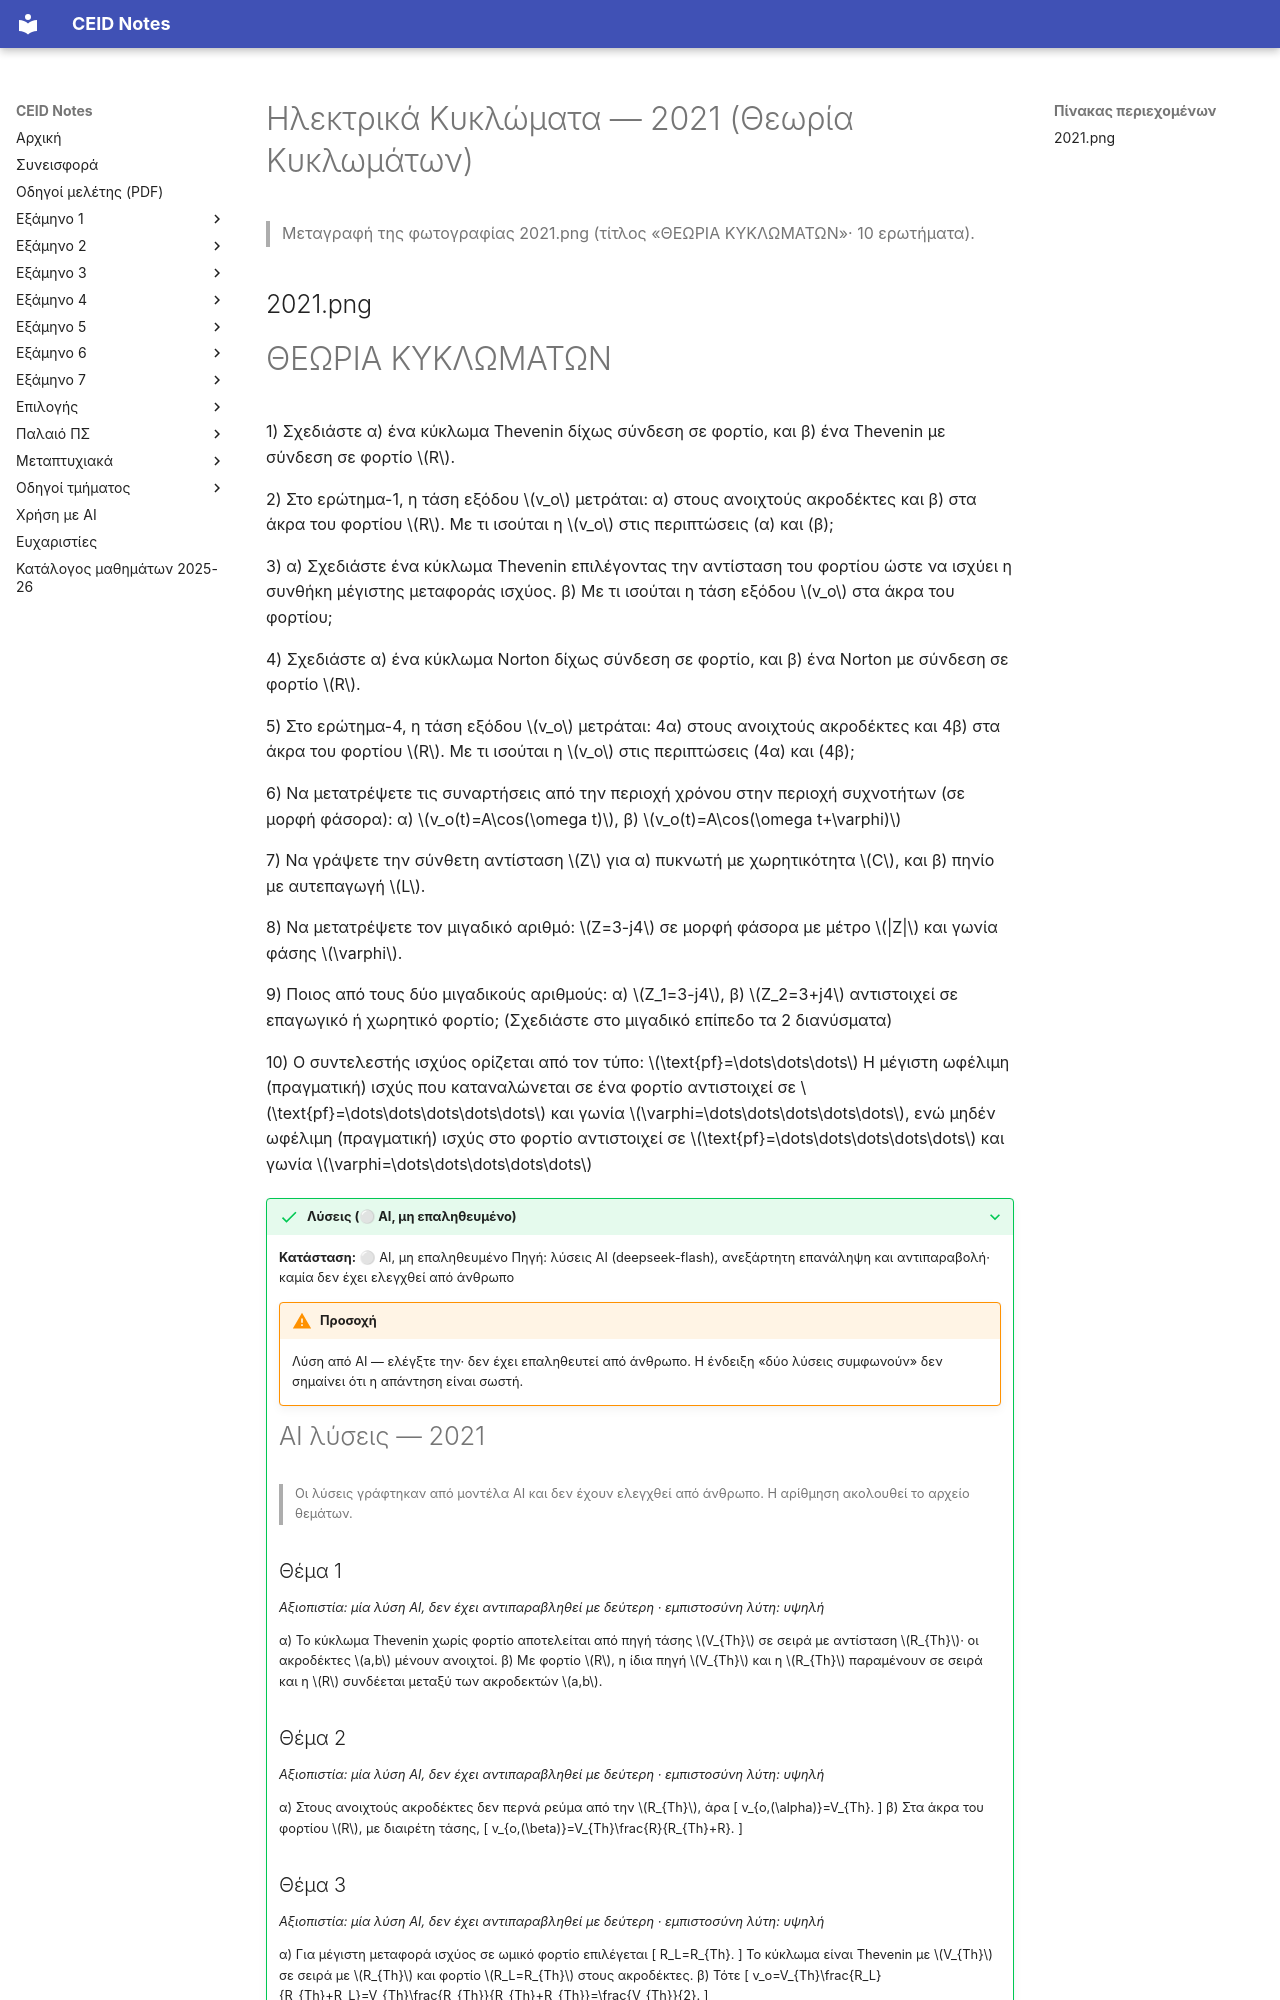

repository: kdngiorgos/ceid-notes · page: Semesters/Semester 2 (2ο Εξάμηνο)/Ηλεκτρικά Κυκλώματα - CEID_22Y108/Previous Exams/2021.html · generator: mkdocs

---
course: CEID_22Y108
session: '2021'
label: 2021 — Θεωρία Κυκλωμάτων
sources:
- 2021.png
format: open
duration_min: null
notes: Ο τίτλος της κόλλας είναι «ΘΕΩΡΙΑ ΚΥΚΛΩΜΑΤΩΝ» και η ημερομηνία δεν φαίνεται· η χρονιά προκύπτει από το όνομα αρχείου.
transcription: verbatim
solutions: ai-unverified
---
# Ηλεκτρικά Κυκλώματα — 2021 (Θεωρία Κυκλωμάτων)

> Μεταγραφή της φωτογραφίας 2021.png (τίτλος «ΘΕΩΡΙΑ ΚΥΚΛΩΜΑΤΩΝ»· 10 ερωτήματα).

## 2021.png
